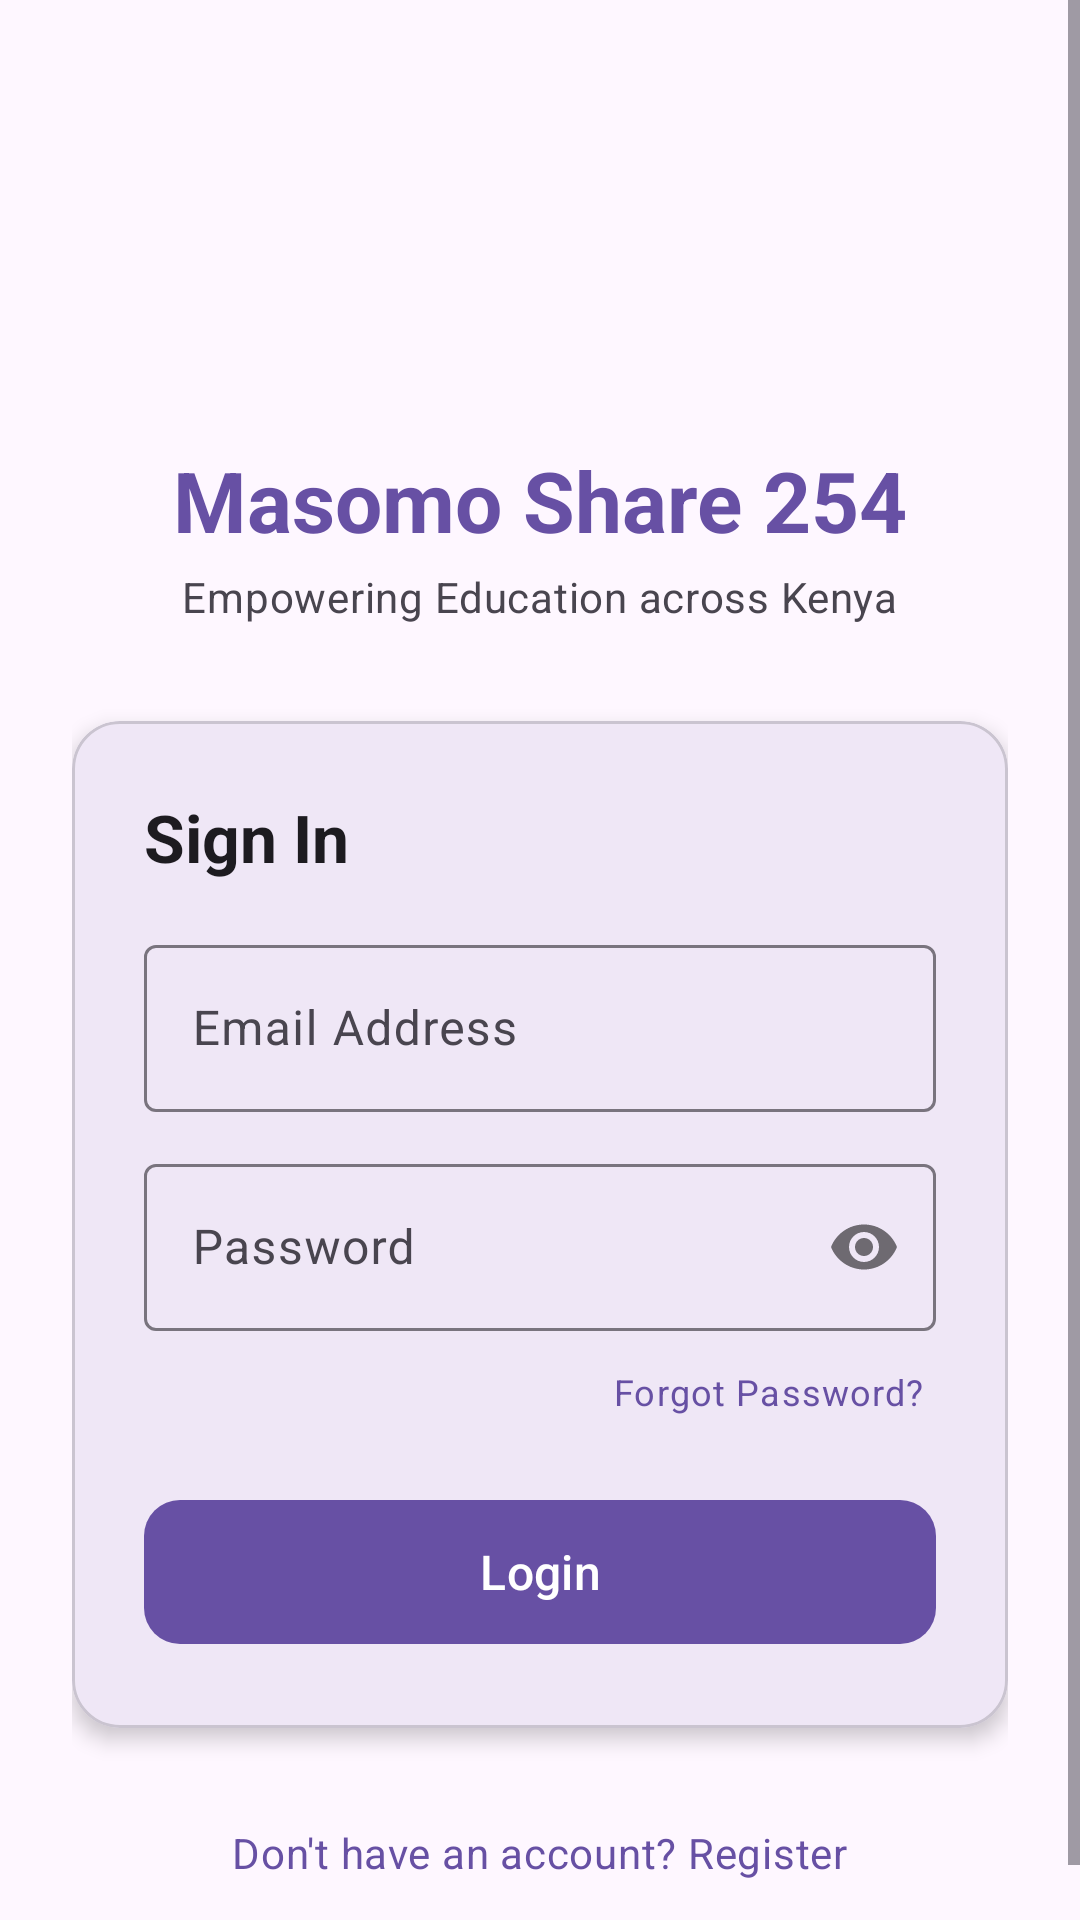

Produce the Android XML layout that renders to this screen, including the resource entries it uses.
<!-- AndroidManifest.xml: application theme Theme.MasomoShare254 -->
<!-- res/layout/fragment_login.xml -->
<?xml version="1.0" encoding="utf-8"?>
<ScrollView xmlns:android="http://schemas.android.com/apk/res/android"
    xmlns:app="http://schemas.android.com/apk/res-auto"
    xmlns:tools="http://schemas.android.com/tools"
    android:layout_width="match_parent"
    android:layout_height="match_parent"
    android:fillViewport="true"
    android:background="?android:attr/colorBackground">

    <androidx.constraintlayout.widget.ConstraintLayout
        android:layout_width="match_parent"
        android:layout_height="wrap_content"
        android:padding="24dp">

        
        <ImageView
            android:id="@+id/ivLogo"
            android:layout_width="80dp"
            android:layout_height="80dp"
            android:layout_marginTop="32dp"
            android:contentDescription="@string/app_name"
            android:src="@drawable/ic_launcher_foreground"
            app:layout_constraintEnd_toEndOf="parent"
            app:layout_constraintStart_toStartOf="parent"
            app:layout_constraintTop_toTopOf="parent" />

        <TextView
            android:id="@+id/tvTitle"
            android:layout_width="wrap_content"
            android:layout_height="wrap_content"
            android:layout_marginTop="12dp"
            android:text="Masomo Share 254"
            android:textAppearance="?attr/textAppearanceHeadlineMedium"
            android:textStyle="bold"
            android:textColor="?attr/colorPrimary"
            app:layout_constraintEnd_toEndOf="parent"
            app:layout_constraintStart_toStartOf="parent"
            app:layout_constraintTop_toBottomOf="@id/ivLogo" />

        <TextView
            android:id="@+id/tvSubtitle"
            android:layout_width="wrap_content"
            android:layout_height="wrap_content"
            android:layout_marginTop="4dp"
            android:text="Empowering Education across Kenya"
            android:textAppearance="?attr/textAppearanceBodyMedium"
            android:textColor="?android:attr/textColorSecondary"
            app:layout_constraintEnd_toEndOf="parent"
            app:layout_constraintStart_toStartOf="parent"
            app:layout_constraintTop_toBottomOf="@id/tvTitle" />

        
        <com.google.android.material.card.MaterialCardView
            android:id="@+id/cardLoginForm"
            android:layout_width="0dp"
            android:layout_height="wrap_content"
            android:layout_marginTop="32dp"
            app:cardCornerRadius="16dp"
            app:cardElevation="4dp"
            app:layout_constraintEnd_toEndOf="parent"
            app:layout_constraintStart_toStartOf="parent"
            app:layout_constraintTop_toBottomOf="@id/tvSubtitle">

            <LinearLayout
                android:layout_width="match_parent"
                android:layout_height="wrap_content"
                android:orientation="vertical"
                android:padding="24dp">

                <TextView
                    android:layout_width="wrap_content"
                    android:layout_height="wrap_content"
                    android:text="Sign In"
                    android:textAppearance="?attr/textAppearanceTitleLarge"
                    android:textStyle="bold" />

                
                <com.google.android.material.textfield.TextInputLayout
                    android:id="@+id/tilEmail"
                    style="@style/Widget.Material3.TextInputLayout.OutlinedBox"
                    android:layout_width="match_parent"
                    android:layout_height="wrap_content"
                    android:layout_marginTop="16dp"
                    android:hint="Email Address">

                    <com.google.android.material.textfield.TextInputEditText
                        android:id="@+id/etEmail"
                        android:layout_width="match_parent"
                        android:layout_height="wrap_content"
                        android:inputType="textEmailAddress"
                        android:maxLines="1" />

                </com.google.android.material.textfield.TextInputLayout>

                
                <com.google.android.material.textfield.TextInputLayout
                    android:id="@+id/tilPassword"
                    style="@style/Widget.Material3.TextInputLayout.OutlinedBox"
                    android:layout_width="match_parent"
                    android:layout_height="wrap_content"
                    android:layout_marginTop="12dp"
                    android:hint="Password"
                    app:passwordToggleEnabled="true">

                    <com.google.android.material.textfield.TextInputEditText
                        android:id="@+id/etPassword"
                        android:layout_width="match_parent"
                        android:layout_height="wrap_content"
                        android:inputType="textPassword"
                        android:maxLines="1" />

                </com.google.android.material.textfield.TextInputLayout>

                
                <TextView
                    android:id="@+id/tvForgotPassword"
                    android:layout_width="wrap_content"
                    android:layout_height="wrap_content"
                    android:layout_gravity="end"
                    android:layout_marginTop="8dp"
                    android:padding="4dp"
                    android:text="Forgot Password?"
                    android:textAppearance="?attr/textAppearanceBodySmall"
                    android:textColor="?attr/colorPrimary" />

                
                <TextView
                    android:id="@+id/tvError"
                    android:layout_width="match_parent"
                    android:layout_height="wrap_content"
                    android:layout_marginTop="8dp"
                    android:textColor="?attr/colorError"
                    android:textAppearance="?attr/textAppearanceBodyMedium"
                    android:visibility="gone"
                    tools:text="Invalid email or password"
                    tools:visibility="visible" />

                
                <ProgressBar
                    android:id="@+id/progressBarLogin"
                    android:layout_width="wrap_content"
                    android:layout_height="wrap_content"
                    android:layout_gravity="center"
                    android:layout_marginTop="16dp"
                    android:visibility="gone" />

                
                <com.google.android.material.button.MaterialButton
                    android:id="@+id/btnLogin"
                    android:layout_width="match_parent"
                    android:layout_height="56dp"
                    android:layout_marginTop="20dp"
                    android:text="Login"
                    android:textSize="16sp"
                    app:cornerRadius="12dp" />

            </LinearLayout>
        </com.google.android.material.card.MaterialCardView>

        
        <TextView
            android:id="@+id/tvRegisterPrompt"
            android:layout_width="wrap_content"
            android:layout_height="wrap_content"
            android:layout_marginTop="24dp"
            android:padding="8dp"
            android:text="Don't have an account? Register"
            android:textAppearance="?attr/textAppearanceBodyMedium"
            android:textColor="?attr/colorPrimary"
            app:layout_constraintEnd_toEndOf="parent"
            app:layout_constraintStart_toStartOf="parent"
            app:layout_constraintTop_toBottomOf="@id/cardLoginForm" />

    </androidx.constraintlayout.widget.ConstraintLayout>
</ScrollView>
<!-- resources referenced by this layout -->
<resources>
  <string name="app_name">MasomoShare254</string>
  <style name="Theme.MasomoShare254" parent="Base.Theme.MasomoShare254" />
  <style name="Base.Theme.MasomoShare254" parent="Theme.Material3.DayNight.NoActionBar">
          
          
      </style>
</resources>
